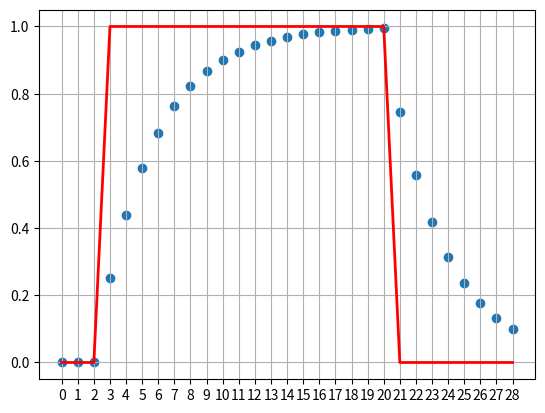

Write the Python code that produced this figure.
import numpy as np


class FirstOrderLowPassFilter:
    """
    Discrete first order low pass filter.

    Parameters
    ----------
    control_timestep : float
        Time between two consecutive inputs. Default is `0.01`.
    input_shape : int
        Shape of the input vector. Default is `4`.
    time_constant : float
        Time constant of this low pass filter.

    Note
    ----
    Smaller the time constant, faster will be the response of the motor.
    In other words, the motor will reach the commanded value faster.

    Attributes
    ----------
    input_shape : int
        Shape of the input vector.
    control_timestep :
        Time between two consecutive actuator inputs.
    time_constant : float
        Time constant of this low pass filter.
    alpha : float

    """
    def __init__(self, control_timestep=0.01, input_shape=4, time_constant=None):

        self.input_shape = input_shape
        self.control_timestep = control_timestep

        if time_constant is None:
            self.time_constant = 20. * control_timestep
        else:
            self.time_constant = time_constant

        self.alpha = self.control_timestep/self.time_constant

        self.u_buffer = np.zeros((input_shape,))

    def reset(self):
        self.u_buffer = np.zeros((self.input_shape,))

    def step(self, u):
        """
        Execute one time-step.

        Parameters
        ----------
        u : float or numpy.ndarray
            Input to the filter.

        Returns
        -------
        u_o : float or numpy.ndarray
            Filter output.
        """
        u_o = (u - self.u_buffer) * self.alpha + self.u_buffer

        self.u_buffer = np.array([u_o]).flatten()
        return u_o


if __name__ == '__main__':
    import matplotlib.pyplot as plt

    lpf = FirstOrderLowPassFilter(control_timestep=0.01, input_shape=2, time_constant=0.04)
    inp = np.array([[0, 0, 0, 1, 1, 1, 1, 1, 1, 1, 1, 1, 1, 1, 1, 1, 1, 1, 1, 1, 1, 0, 0, 0, 0, 0, 0, 0, 0],
                    [0, 0, 0, 1, 1, 1, 1, 1, 1, 1, 1, 1, 1, 1, 1, 1, 1, 1, 1, 1, 1, 0, 0, 0, 0, 0, 0, 0, 0]])

    out = []
    for c in range(inp.shape[1]):
        u = inp[:, c]
        out.append(lpf.step(u))
        # if c == 10:
        #     lpf.reset()

    out = np.array(out)
    plt.scatter(list(range(inp.shape[1])), out[:, 1])
    # plt.plot(out[:, 1])
    plt.plot(list(range(inp.shape[1])), inp[0, :], linewidth=2.0, color='red')
    plt.grid(True)
    plt.xticks(ticks=list(range(inp.shape[1])))
    plt.show()
    # print(out)
